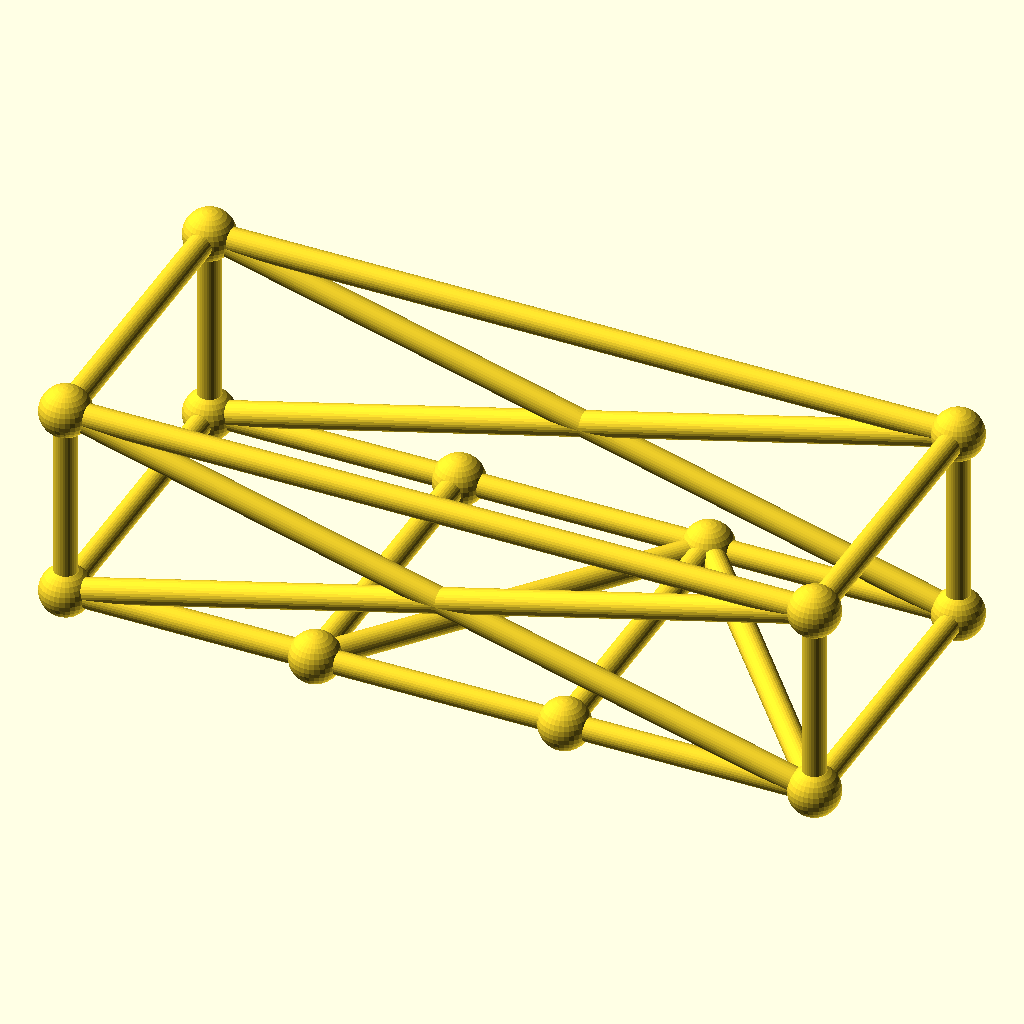
Cell 1: rendered with the file's own defaults.
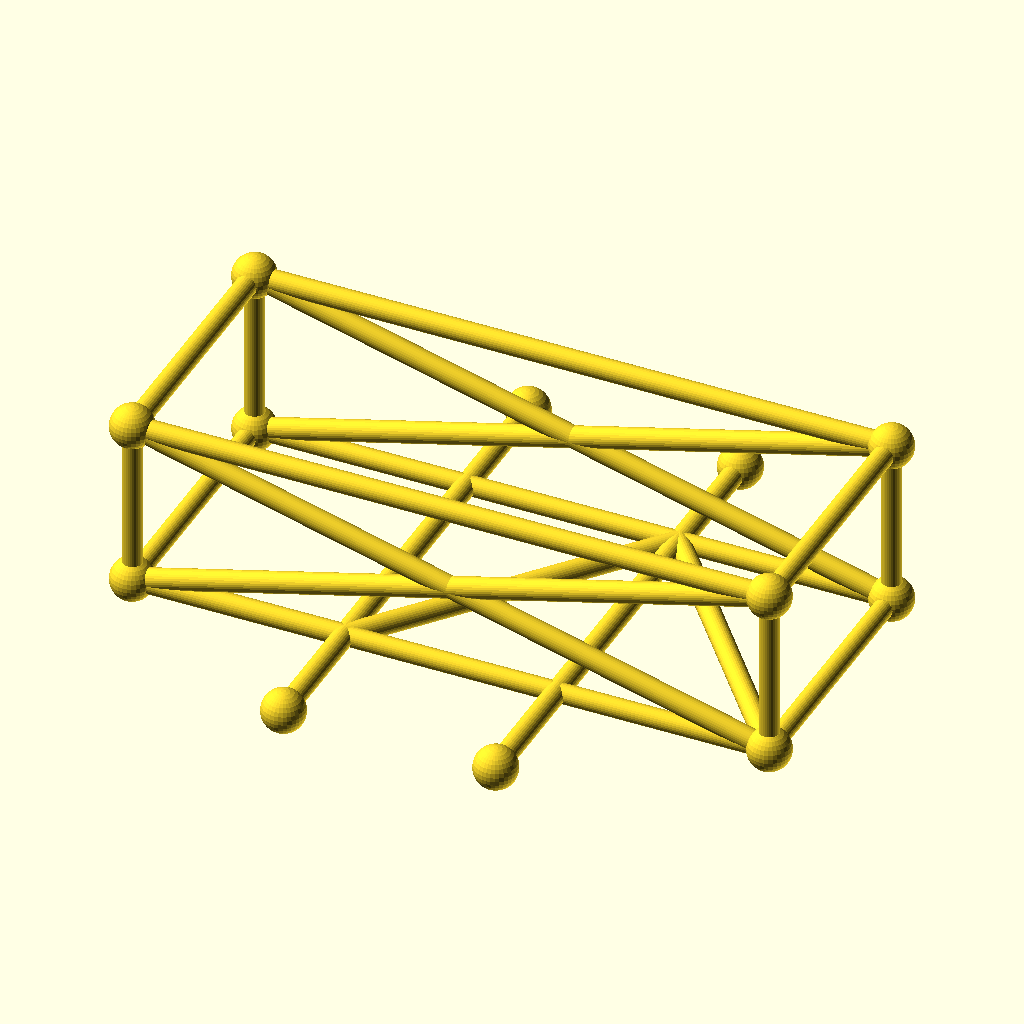
Cell 2: frame_w = 140 (everything else at default).
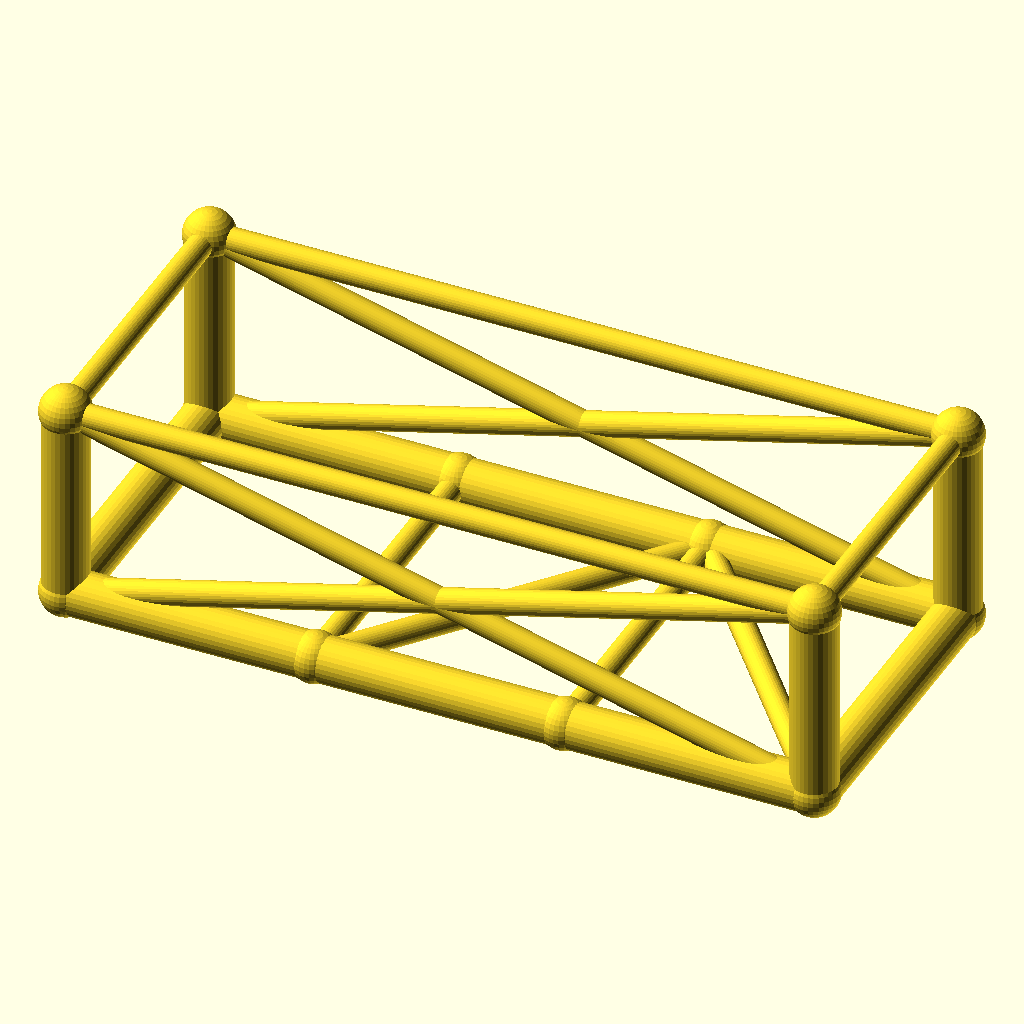
Cell 3: the same model with chord_r = 5.2.
The same orthographic view direction (rotation 55°, 0°, 25°; colour scheme Cornfield) for every cell, with the view re-fitted per cell, so scale and position can differ between cells.
Source of the model, optional_data/data/gen3/chassisframes/part_0057.scad:
$fn = 32;

// ----------------------------------------------------------------------
// Chassis frame: 170 x 70 mm, 45 mm tall, 2 cross members
// ----------------------------------------------------------------------

// --- parameters (mm) ---
frame_l = 170;            // frame length, X
frame_w = 70;             // frame width, Y
frame_h = 45;             // frame height, Z
crossings = 2;            // number of cross members
chord_r = 2.6;            // main tube radius
diag_r = 2.8;             // brace radius
joint_r = 5.73;           // joint ball radius

cross_x = [-28.33, 28.33];
floor_nodes = [[-28.33, -35, 0], [28.33, 35, 0]];
bottom = [[-85, -35, 0], [85, -35, 0], [85, 35, 0], [-85, 35, 0]];
top = [[-85, -35, 45], [85, -35, 45], [85, 35, 45], [-85, 35, 45]];

module member(a, b, r) {
  /* rod: cylinder from joint a to joint b */
  d = b - a;
  length = norm(d);
  translate(a) rotate([0, acos(d[2] / length), atan2(d[1], d[0])])
    cylinder(h = length, r = r);
}

module joint(p, r) {
  /* ball at the joint centre */
  translate(p) sphere(r = r);
}

/* bottom rails, one member per side */
member(bottom[0], bottom[1], chord_r);
member(bottom[1], bottom[2], chord_r);
member(bottom[2], bottom[3], chord_r);
member(bottom[3], bottom[0], chord_r);
/* cross members */
for (i = [0 : crossings - 1]) {
  member([cross_x[i], -frame_w / 2, 0], [cross_x[i], frame_w / 2, 0], diag_r);
}
/* floor zig-zag brace between the cross member ends */
member(bottom[0], floor_nodes[0], diag_r);
for (i = [0 : crossings - 2]) member(floor_nodes[i], floor_nodes[i + 1], diag_r);
member(floor_nodes[crossings - 1], bottom[1], diag_r);
/* corner posts and top ring */
for (c = [0 : 3]) member(bottom[c], top[c], chord_r);
member(top[0], top[1], diag_r);
member(top[1], top[2], diag_r);
member(top[2], top[3], diag_r);
member(top[3], top[0], diag_r);
/* face crosses on the two long sides */
member(bottom[0], top[1], diag_r);
member(top[0], bottom[1], diag_r);
member(bottom[3], top[2], diag_r);
member(top[3], bottom[2], diag_r);
/* joint balls */
for (c = [0 : 3]) joint(bottom[c], joint_r);
for (c = [0 : 3]) joint(top[c], joint_r);
for (i = [0 : crossings - 1]) joint([cross_x[i], -frame_w / 2, 0], joint_r);
for (i = [0 : crossings - 1]) joint([cross_x[i], frame_w / 2, 0], joint_r);
Customizer parameters (derived from the source; name, type, default, range or options):
frame_l: number, default 170
frame_w: number, default 70
frame_h: number, default 45
crossings: number, default 2
chord_r: number, default 2.6
diag_r: number, default 2.8
joint_r: number, default 5.73
cross_x: vector, default [-28.33, 28.33]
